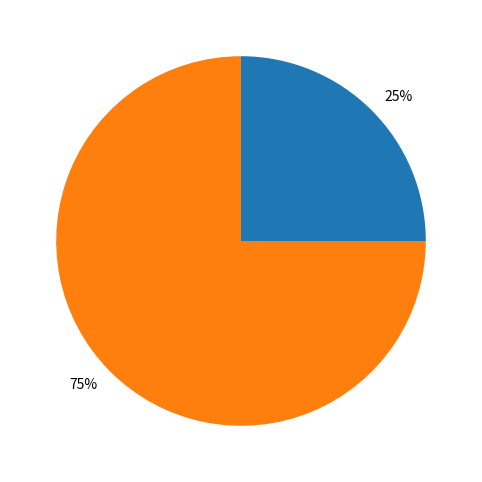

Here is the Python script that generated this plot:
percent = 25

# Import libraries
from matplotlib import pyplot as plt
import numpy as np

D = 100
M = percent - D
fraction = f"{percent}/{D}"

# Creating plot
fig, ax = plt.subplots(1, 1, figsize=(12, 6), num=f"{fraction}")
ax.pie([percent, D - percent], labels=[f"{percent}%", f"{D - percent}%"])
plt.show()
